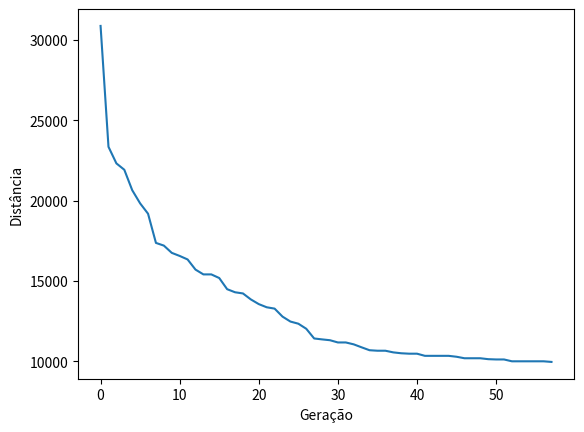

Python code for this plot:
import random
import math
from matplotlib import pyplot as plt
import numpy as np

berlim = {
1: (565.0, 575.0),
2: (25.0, 185.0),
3: (345.0, 750.0),
4: (945.0, 685.0),
5: (845.0, 655.0),
6: (880.0, 660.0),
7: (25.0, 230.0),
8: (525.0, 1000.0),
9: (580.0, 1175.0),
10: (650.0, 1130.0),
11: (1605.0, 620.0),
12: (1220.0, 580.0),
13: (1465.0, 200.0),
14: (1530.0, 5.0),
15: (845.0, 680.0),
16: (725.0, 370.0),
17: (145.0, 665.0),
18: (415.0, 635.0),
19: (510.0, 875.0),
20: (560.0, 365.0),
21: (300.0, 465.0),
22: (520.0, 585.0),
23: (480.0, 415.0),
24: (835.0, 625.0),
25: (975.0, 580.0),
26: (1215.0, 245.0),
27: (1320.0, 315.0),
28: (1250.0, 400.0),
29: (660.0, 180.0),
30: (410.0, 250.0),
31: (420.0, 555.0),
32: (575.0, 665.0),
33: (1150.0, 1160.0),
34: (700.0, 580.0),
35: (685.0, 595.0),
36: (685.0, 610.0),
37: (770.0, 610.0),
38: (795.0, 645.0),
39: (720.0, 635.0),
40: (760.0, 650.0),
41: (475.0, 960.0),
42: (95.0, 260.0),
43: (875.0, 920.0),
44: (700.0, 500.0),
45: (555.0, 815.0),
46: (830.0, 485.0),
47: (1170.0, 65.0),
48: (830.0, 610.0),
49: (605.0, 625.0),
50: (595.0, 360.0),
51: (1340.0, 725.0),
52: (1740.0, 245.0)
}


def criarRotas(cidades, tamanhoPopulacao):
    listaRotas = []

    for i in range(tamanhoPopulacao):
        
        idsCidade = random.sample(list(cidades), k=len(cidades))

        
        rota = [cidades[i] for i in idsCidade]

        
        listaRotas.append(rota)

    return listaRotas


def distanciaEuclidiana(cidadeIda, cidadeChegada):
    #calcula distancia euclidiana = √((x2-x1)^2 + (y2-y1)^2)
    x1,y1 = cidadeIda
    x2,y2 = cidadeChegada
    return math.sqrt(math.pow(x2-x1, 2) + math.pow(y2-y1, 2))
    
def distanciaDaRota(rota):
    distancia = 0

    #soma a distancia euclidiana da rota
    for i in range(len(rota)):

        #se i for o destino final, para o loop
        if i+1==len(rota):
            break
        distancia += distanciaEuclidiana(rota[i], rota[i+1])
    
    #como precisamos voltar ao ponto incial, é preciso fazer a distancia euclidiana entre
    #a cidade final e a cidade inicial
    distancia += distanciaEuclidiana(rota[len(rota)-1], rota[0])

    return distancia


def fitness(rota):
    #calcula o fitness da rota

    distancia = distanciaDaRota(rota)

    fitness = 1/distancia

    return fitness


def selecaoRoleta(rotas, quantidadeElite):
    selecionados = []

    rotas.sort(reverse = True, key=fitness)

    for i in range(quantidadeElite):
        selecionados.append(rotas[i])

    somaFitness = sum([fitness(rota) for rota in rotas])
    probabilidades = [fitness(rota)/somaFitness for rota in rotas]

    for i in range(len(rotas)-quantidadeElite):
        indexEscolhido = np.random.choice(len(rotas), p=probabilidades)
        selecionados.append(rotas[indexEscolhido])

    return selecionados


def selecaoTorneio(rotas,quantidadeElite):
    selecionados = []

    rotas.sort(reverse = True, key=fitness)

    for i in range(quantidadeElite):
        selecionados.append(rotas[i])

    for i in range(len(rotas)-quantidadeElite):
        #tamanhoTorneio = random.randint(1, len(rotas)-1)
        torneio = random.sample(rotas, 10)
        vencedor = max(torneio, key=fitness)
        selecionados.append(vencedor)
    
    return selecionados

def cruzamentoPontoUnico(pai1, pai2):
    filho = []
    influenciaPai1 = []
    influenciaPai2 = []
    
    ponto = int(random.random() * len(pai1))
    
    for i in range(ponto, len(pai1)):
        influenciaPai1.append(pai1[i])
        
    
    influenciaPai2 = [gene for gene in pai2 if gene not in influenciaPai1]

    filho = influenciaPai1 + influenciaPai2
    return filho

def cruzamentoUniforme(pai1, pai2):
    filho  = []
    for i in range(len(pai1)):
        rand =  int(random.uniform(0,2))
        if rand == 0:
            if pai1[i] not in filho:
                filho.append(pai1[i])
            else:
                for item  in pai1:
                    if item not in filho:
                        filho.append(item)
                        break
        else:
            if pai2[i] not in filho:
                filho.append(pai2[i])
            else:
                for item  in pai2:
                    if item not in filho:
                        filho.append(item)
                        break    
                


    return filho


def cruzarPop(selecionados, quantidadeElite, metodoCruzamento):
    listaCriancas = []
    amostra = random.sample(selecionados, len(selecionados))

    for i in range(0, quantidadeElite):
        listaCriancas.append(selecionados[i])


    ponteiroEsquerdo = 0
    ponteiroDireito = len(selecionados)-1

    for i in range(0, len(selecionados)-quantidadeElite):
        crianca = metodoCruzamento(amostra[ponteiroEsquerdo], amostra[ponteiroDireito])
        ponteiroEsquerdo += 1
        ponteiroDireito -= 1
        listaCriancas.append(crianca)


    return listaCriancas

def mutacaoInsercao(rota, taxaMutacao):  
    if random.uniform(0,1) >= taxaMutacao:
        return rota
     
    index1, index2 = random.sample(range(len(rota)), 2)
    removed_element = rota.pop(index1)
    if index2 > index1:
        rota.insert(index2 - 1, removed_element)
    else:
        rota.insert(index2, removed_element)

    return rota

def mutacaoTroca(rota, taxaMutacao):
    if random.uniform(0,1) >= taxaMutacao:
        return rota     
        
    gene1 = random.randint(0,len(rota)-1)
    gene2 = random.randint(0,len(rota)-1)

    rota[gene1], rota[gene2] = rota[gene2], rota[gene1]

    return rota

def aplicarMutacao(populacao, taxaMutacao, metodoMutacao):
    listaRotas = []
    
    for i in range(0, len(populacao)):
        rota = metodoMutacao(populacao[i], taxaMutacao)
        listaRotas.append(rota)
    return listaRotas

def gerarProximaGeracao(geraaoAtual, quantidadeElite, taxaMutacao, metodoSelecao, metodoCruzamento, metodoMutacao):
    selecionados = metodoSelecao(geraaoAtual, quantidadeElite)
    filhos = cruzarPop(selecionados, quantidadeElite, metodoCruzamento)
    proximaGeracao = aplicarMutacao(filhos, taxaMutacao, metodoMutacao)
    return proximaGeracao


def indiceDicionario(dicionario, valor):
    for chave, val in dicionario.items():
        if val == valor:
            return chave


def algoritmoGenetico(populacao, tamanhoPopulacao, quantidadeElite, taxaMutacao, metodoSelecao, metodoCruzamento, metodoMutacao, distancia):
    pop = criarRotas(populacao, tamanhoPopulacao)
    print('Distancia inicial:', distanciaDaRota(pop[0]))
    progresso = []
    progresso.append(distanciaDaRota(pop[0]))
    geracoes = 0

    while distancia<distanciaDaRota(pop[0]):
        pop = gerarProximaGeracao(pop, quantidadeElite, taxaMutacao, metodoSelecao, metodoCruzamento, metodoMutacao)
        progresso.append(distanciaDaRota(pop[0]))
        geracoes+=1

    pop.sort(reverse = True, key=fitness)
    print('Distancia final:', distanciaDaRota(pop[0]))
    print('Gerações criadas: ',geracoes)

    melhorRota = []
    for i in range(len(pop[0])):
        melhorRota.append(indiceDicionario(populacao, pop[0][i]))
    melhorRota.append(melhorRota[0])

    print('Melhor rota: ',melhorRota)
    plt.plot(progresso)
    plt.ylabel('Distância')
    plt.xlabel('Geração')
    plt.show()

    return geracoes

algoritmoGenetico(berlim, 400, 40, 0.01, selecaoTorneio, cruzamentoPontoUnico, mutacaoInsercao, distancia= 10000)


def torneioVSselecao():
    geracoesTorneio = 0
    
    geracoesRoleta = 0
    

    i = 0
    j = 0

    while i<10:
        geracoesTorneio += algoritmoGenetico(berlim, 200, 20, 0.01, selecaoTorneio, cruzamentoPontoUnico, mutacaoInsercao, 9000)
        i+=1 
    while j<10:
        geracoesRoleta += algoritmoGenetico(berlim, 200, 20, 0.01, selecaoRoleta, cruzamentoPontoUnico, mutacaoInsercao, 9000)
        j+=1


    print('Média de gerações do torneio: ', geracoesTorneio/i)
    
    print('-----------------------------------------------------')
    print('Média de gerações da roleta: ', geracoesRoleta/i)
    
